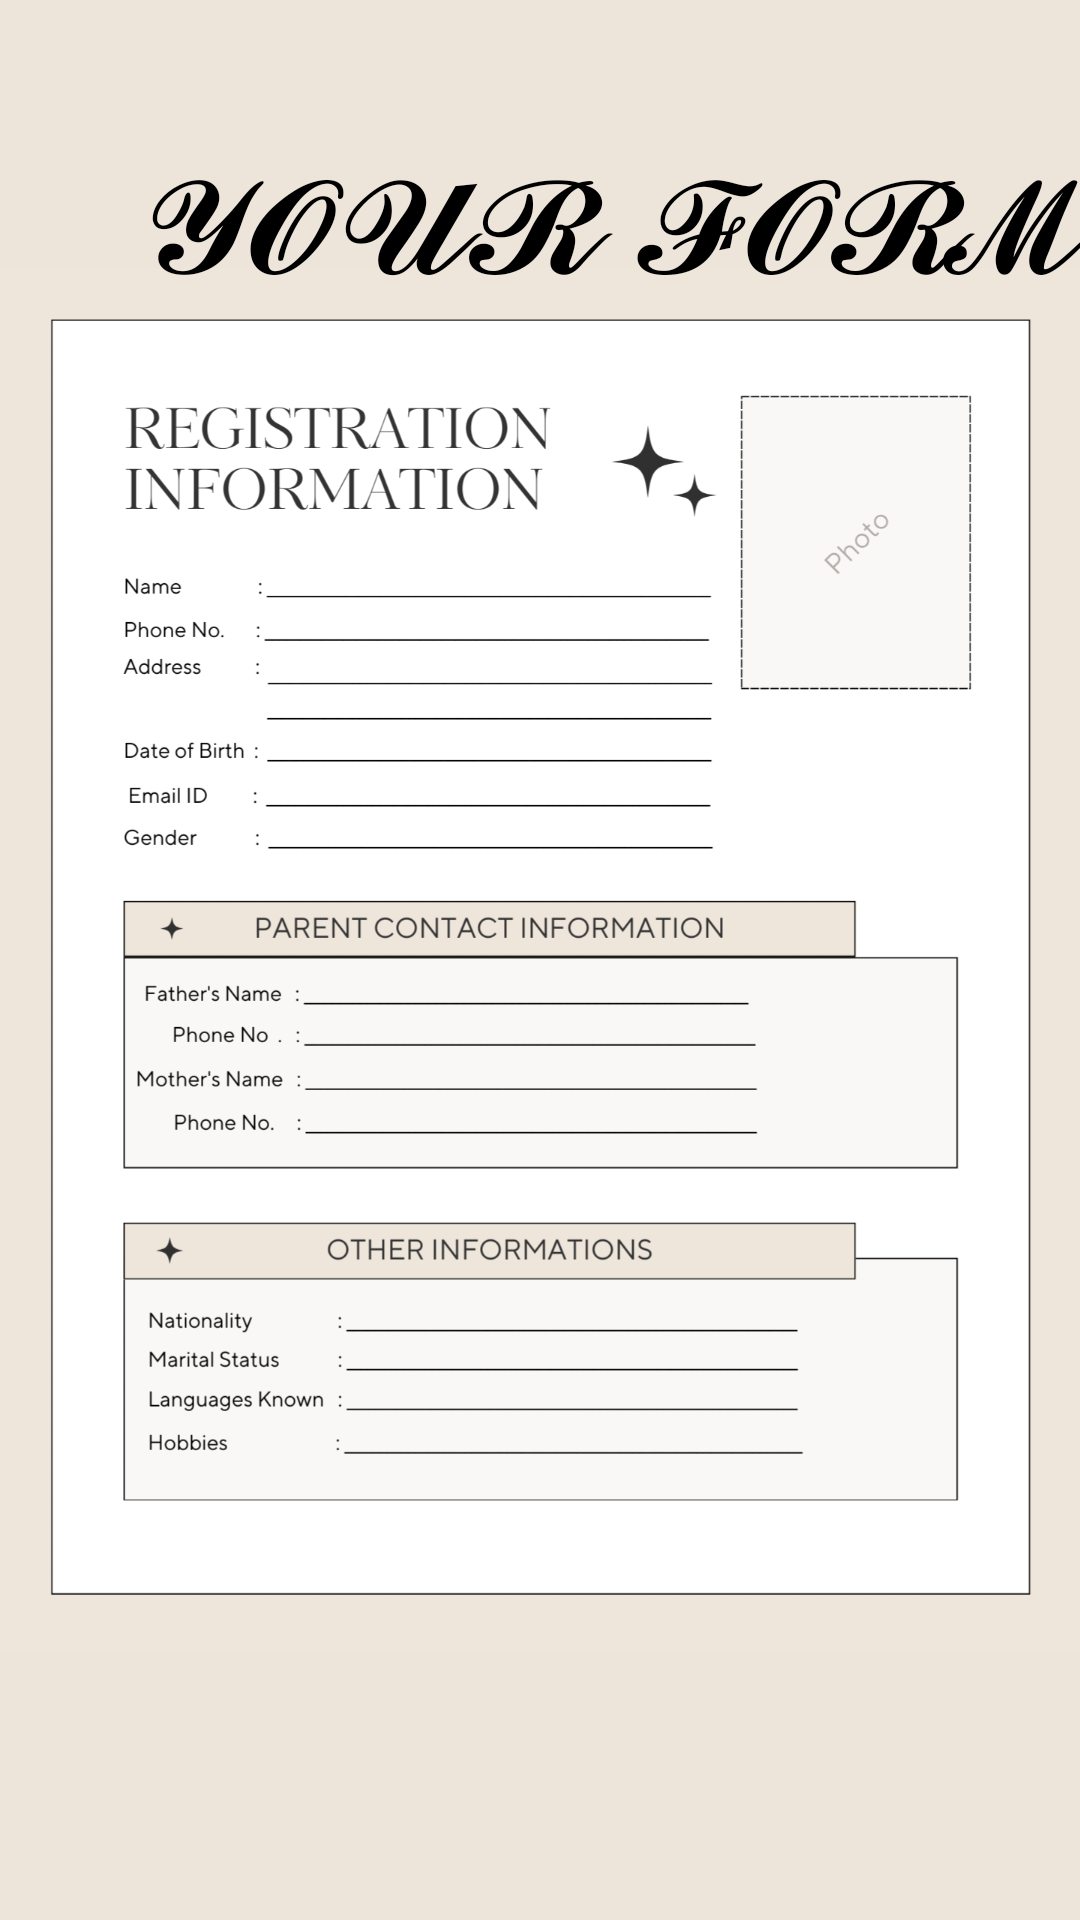

Here is an Android app screen rendered from its layout file. Give the layout XML and the strings, colors and styles it references.
<!-- AndroidManifest.xml: application theme Theme.PERSONALDETAILS -->
<!-- res/layout/activity_submit.xml -->
<?xml version="1.0" encoding="utf-8"?>
<RelativeLayout xmlns:android="http://schemas.android.com/apk/res/android"
    xmlns:app="http://schemas.android.com/apk/res-auto"
    xmlns:tools="http://schemas.android.com/tools"
    android:id="@+id/main"
    android:background="#FFEDE5DA"
    android:layout_width="match_parent"
    android:layout_height="match_parent"
    tools:context=".submitActivity">


    <ImageView
        android:layout_width="wrap_content"
        android:layout_height="wrap_content"
        android:src="@drawable/form" />

    <TextView
        android:layout_width="wrap_content"
        android:layout_height="wrap_content"
        android:text="𝓨𝓞𝓤𝓡 𝓕𝓞𝓡𝓜 "
        android:textColor="#000000"
        android:layout_marginStart="45dp"
        android:textSize="50dp"
        android:layout_marginTop="38dp"/>


    <TextView
        android:id="@+id/t1"
        android:layout_width="wrap_content"
        android:layout_height="wrap_content"
        android:layout_marginStart="108dp"
        android:layout_marginTop="218dp"
        android:textSize="8dp"
        android:textColor="#000000"/>
    

    <TextView
        android:id="@+id/t2"
        android:layout_width="wrap_content"
        android:layout_height="wrap_content"
        android:layout_marginStart="108dp"
        android:layout_marginTop="233dp"
        android:textSize="8dp"
        android:textColor="#000000"/>
    


    <TextView
        android:id="@+id/t3"
        android:layout_width="wrap_content"
        android:layout_height="wrap_content"
        android:layout_marginStart="108dp"
        android:layout_marginTop="248dp"
        android:textSize="8dp"
        android:textColor="#000000"/>
    
    <TextView
        android:id="@+id/t4"
        android:layout_width="wrap_content"
        android:layout_height="wrap_content"
        android:layout_marginStart="108dp"
        android:layout_marginTop="278dp"
        android:textSize="8dp"
        android:textColor="#000000"/>
    

    <TextView
        android:id="@+id/t9"
        android:layout_width="wrap_content"
        android:layout_height="wrap_content"
        android:layout_marginStart="130dp"
        android:layout_marginTop="485dp"
        android:textSize="8dp"
        android:textColor="#000000"/>
    

    <TextView
        android:id="@+id/t6"
        android:layout_width="wrap_content"
        android:layout_height="wrap_content"
        android:layout_marginStart="117dp"
        android:layout_marginTop="365dp"
        android:textSize="8dp"
        android:textColor="#000000"/>
    
    <TextView
        android:id="@+id/t7"
        android:layout_width="wrap_content"
        android:layout_height="wrap_content"
        android:layout_marginStart="115dp"
        android:layout_marginTop="395dp"
        android:textSize="8dp"
        android:textColor="#000000"/>
    


    <TextView
        android:id="@+id/t8"
        android:layout_width="wrap_content"
        android:layout_height="wrap_content"
        android:layout_marginStart="128dp"
        android:layout_marginTop="498dp"
        android:textSize="8dp"
        android:textColor="#000000"/>
    

    <TextView
        android:id="@+id/t10"
        android:layout_width="wrap_content"
        android:layout_height="wrap_content"
        android:layout_marginStart="128dp"
        android:layout_marginTop="515dp"
        android:textSize="8dp"
        android:textColor="#000000"/>
    
    <TextView
        android:id="@+id/t5"
        android:layout_width="wrap_content"
        android:layout_height="wrap_content"
        android:layout_marginStart="0dp"
        android:layout_marginTop="1dp"
        android:textSize="8dp"
        android:textColor="#ECE4D9"/>
    <TextView
        android:id="@+id/t11"
        android:layout_width="wrap_content"
        android:layout_height="wrap_content"
        android:layout_marginStart="128dp"
        android:layout_marginTop="530dp"
        android:textSize="8dp"
        android:textColor="#000000"/>
    
    <TextView
        android:id="@+id/t12"
        android:layout_width="wrap_content"
        android:layout_height="wrap_content"
        android:layout_marginStart="113dp"
        android:layout_marginTop="380dp"
        android:textSize="8dp"
        android:textColor="#000000"/>
    
    <TextView
        android:id="@+id/t13"
        android:layout_width="wrap_content"
        android:layout_height="wrap_content"
        android:layout_marginStart="113dp"
        android:layout_marginTop="410dp"
        android:textSize="8dp"
        android:textColor="#000000"/>
    
    <TextView
        android:id="@+id/t14"
        android:layout_width="wrap_content"
        android:layout_height="wrap_content"
        android:layout_marginStart="108dp"
        android:layout_marginTop="308dp"
        android:textSize="8dp"
        android:textColor="#000000"/>
    
    <TextView
        android:id="@+id/t15"
        android:layout_width="wrap_content"
        android:layout_height="wrap_content"
        android:layout_marginStart="108dp"
        android:layout_marginTop="293dp"
        android:textSize="8dp"
        android:textColor="#000000"/>
    
    <Button
        android:id="@+id/button9"
        android:layout_width="wrap_content"
        android:layout_height="wrap_content"
        android:layout_x="287dp"
        android:layout_y="457dp"
        android:text="Download"
        android:layout_marginStart="60dp"
        android:layout_marginTop="650dp"/>
    <Button
        android:id="@+id/button8"
        android:layout_width="wrap_content"
        android:layout_height="wrap_content"
        android:layout_x="287dp"
        android:layout_y="457dp"
        android:text="New Profile"
        tools:layout_editor_absoluteX="160dp"
        android:layout_marginTop="650dp"
        android:layout_marginStart="220dp"
        tools:layout_editor_absoluteY="591dp" />

    <ImageView
        android:layout_width="170dp"
        android:layout_height="130dp"
        android:layout_marginLeft="230dp"
        android:layout_marginTop="170dp"
        android:src="@drawable/img_19" />


</RelativeLayout>
<!-- resources referenced by this layout -->
<resources>
  <!-- drawable form: png bitmap (drawable, 222347 bytes) -->
  <style name="Theme.PERSONALDETAILS" parent="Base.Theme.PERSONALDETAILS" />
  <style name="Base.Theme.PERSONALDETAILS" parent="Theme.Material3.DayNight.NoActionBar">
          
          
      </style>
</resources>
